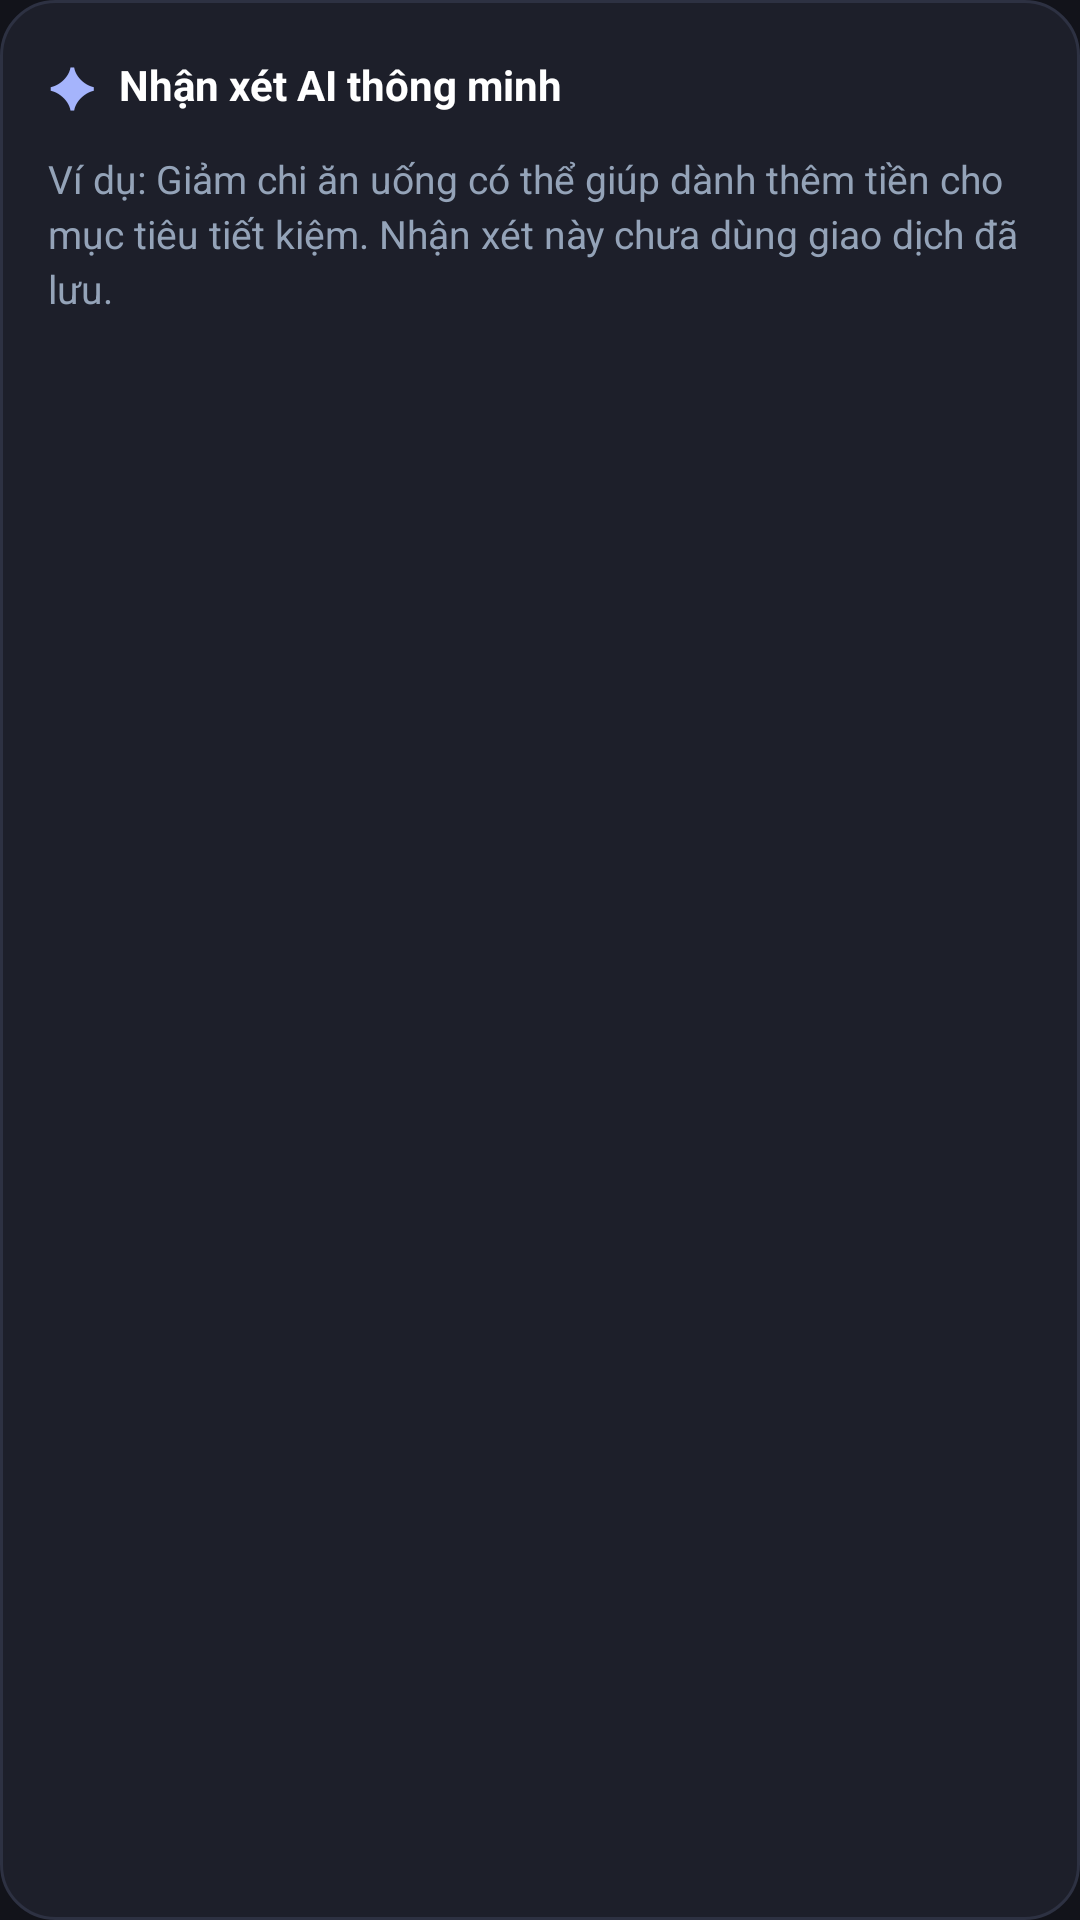

This screen was rendered from an Android layout file. Write that file and the resources it references.
<!-- AndroidManifest.xml: application theme Theme.QuảnLýChiTiêu -->
<!-- res/layout/layout_report_ai_insight.xml -->
<?xml version="1.0" encoding="utf-8"?>
<LinearLayout
    xmlns:android="http://schemas.android.com/apk/res/android"
    android:layout_width="match_parent"
    android:layout_height="wrap_content"
    android:layout_marginTop="20dp"
    android:background="@drawable/bg_card"
    android:orientation="vertical"
    android:padding="16dp">

    <LinearLayout
        android:layout_width="match_parent"
        android:layout_height="wrap_content"
        android:gravity="center_vertical"
        android:orientation="horizontal">

        <TextView
            android:layout_width="wrap_content"
            android:layout_height="wrap_content"
            android:text="@string/layout_report_ai_insight_1_text"
            android:textColor="@color/cyan_accent"
            android:textSize="18sp"
            android:textStyle="bold"
            android:breakStrategy="simple" />

        <TextView
            android:layout_width="0dp"
            android:layout_height="wrap_content"
            android:layout_marginStart="8dp"
            android:text="Nhận xét AI thông minh"
            android:textColor="@color/text_primary"
            android:textSize="14sp"
            android:textStyle="bold"
            android:breakStrategy="simple"
            android:layout_weight="1" />
    </LinearLayout>

    <TextView
        android:id="@+id/txtAiInsightContent"
        android:layout_width="match_parent"
        android:layout_height="wrap_content"
        android:layout_marginTop="10dp"
        android:lineSpacingExtra="3dp"
        android:text="@string/layout_report_ai_insight_3_text"
        android:textColor="@color/text_secondary"
        android:textSize="13sp" />
</LinearLayout>
<!-- resources referenced by this layout -->
<resources>
  <color name="cyan_accent">#A5B4FC</color>
  <color name="text_primary">#FFFFFF</color>
  <color name="text_secondary">#94A3B8</color>
  <!-- drawable bg_card (drawable) -->
  <?xml version="1.0" encoding="utf-8"?>
  <shape xmlns:android="http://schemas.android.com/apk/res/android"
      android:shape="rectangle">
      <solid android:color="@color/glass_card_bg" />
      <corners android:radius="18dp" />
      <stroke
          android:width="1dp"
          android:color="#2D3142" />
  </shape>
  <string name="layout_report_ai_insight_1_text" formatted="false">✦</string>
  <string name="layout_report_ai_insight_3_text" formatted="false">Ví dụ: Giảm chi ăn uống có thể giúp dành thêm tiền cho mục tiêu tiết kiệm. Nhận xét này chưa dùng giao dịch đã lưu.</string>
  <style name="Theme.QuảnLýChiTiêu" parent="Base.Theme.QuảnLýChiTiêu" />
  <color name="glass_card_bg">#1D1F2A</color>
  <style name="Base.Theme.QuảnLýChiTiêu" parent="Theme.Material3.DayNight.NoActionBar">
          
          <item name="android:windowBackground">@color/bg_main_dark</item>
          <item name="android:statusBarColor">@color/bg_main_dark</item>
          <item name="android:navigationBarColor">@color/bottom_nav_bg</item>
          <item name="android:windowLightStatusBar">false</item>
          <item name="colorControlHighlight">@color/control_ripple</item>
      </style>
  <color name="bg_main_dark">#12131A</color>
  <color name="bottom_nav_bg">#181922</color>
  <color name="control_ripple">#33818CF8</color>
</resources>
